Run: headless pygame with SDL's dummy video driver; simulated clock (each Clock.tick advances the game by its frame time, no real sleeping); random seed 0; keys injected as events and as key.get_pressed() state; no mouse input.
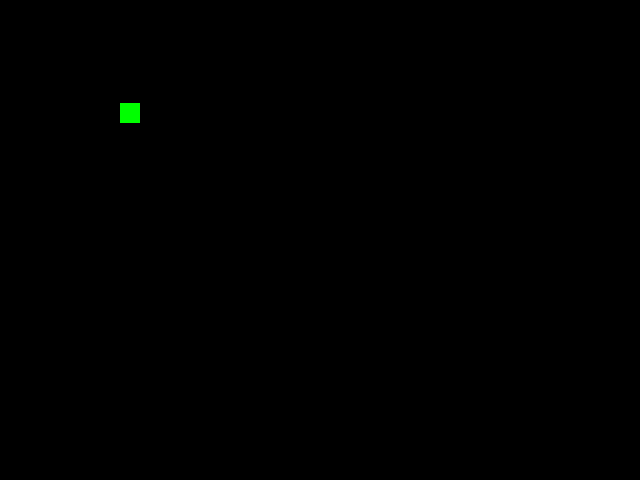
Frame 1 of 4 · flips 1–60 · no input
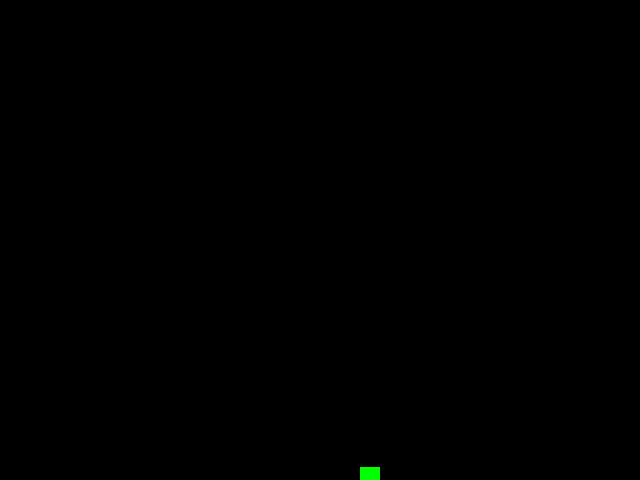
Frame 2 of 4 · flips 61–180 · tapped SPACE, RETURN · held RIGHT (→), D
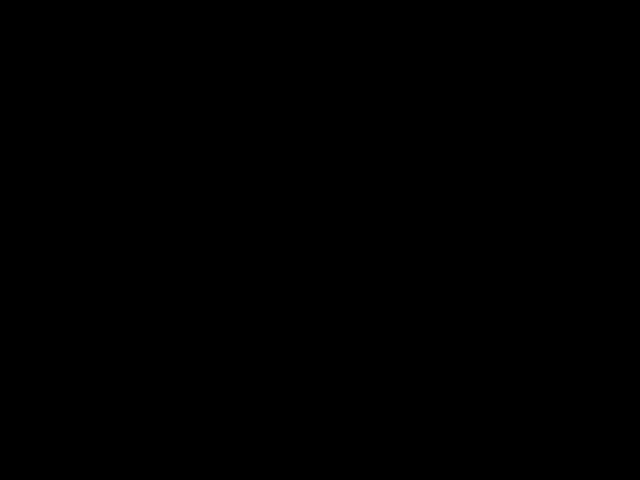
Frame 3 of 4 · flips 181–300 · held DOWN (↓), S
Frame 4 of 4 · flips 301–420 · held LEFT (←), A, UP (↑), W · screen unchanged from frame 3, image omitted

The pygame program that drew these frames:

from typing import Any
import pygame

FPS = 60
WIDTH = 640
HEIGHT = 480
g = 0.1

class Hero(pygame.sprite.Sprite):
    def __init__(self):
        pygame.sprite.Sprite.__init__(self)
        self.image = pygame.surface.Surface((20, 20))
        self.image.fill((0, 255, 0))
        self.rect = self.image.get_rect()
        self.rect.bottomleft = (0, HEIGHT - 1)
        self.vy = 9
        self.vx = 2
    def update(self):
        self.vy -= g
        self.rect.y -= self.vy
        self.rect.x += self.vx

pygame.init()

screen = pygame.display.set_mode((WIDTH, HEIGHT), 0, 32)
pygame.display.set_caption('О птичках')
clock = pygame.time.Clock()

hero = Hero()
all_sprites = pygame.sprite.Group()
all_sprites.add(hero)

gameOn = True
while gameOn:
    clock.tick(FPS)
    # события
    events = pygame.event.get()
    for event in events:
        if event.type == pygame.QUIT:
            gameOn = False
    # обновление
    all_sprites.update()
    # рендеринг
    screen.fill((0, 0, 0))
    all_sprites.draw(screen)
    pygame.display.flip()

pygame.quit()
